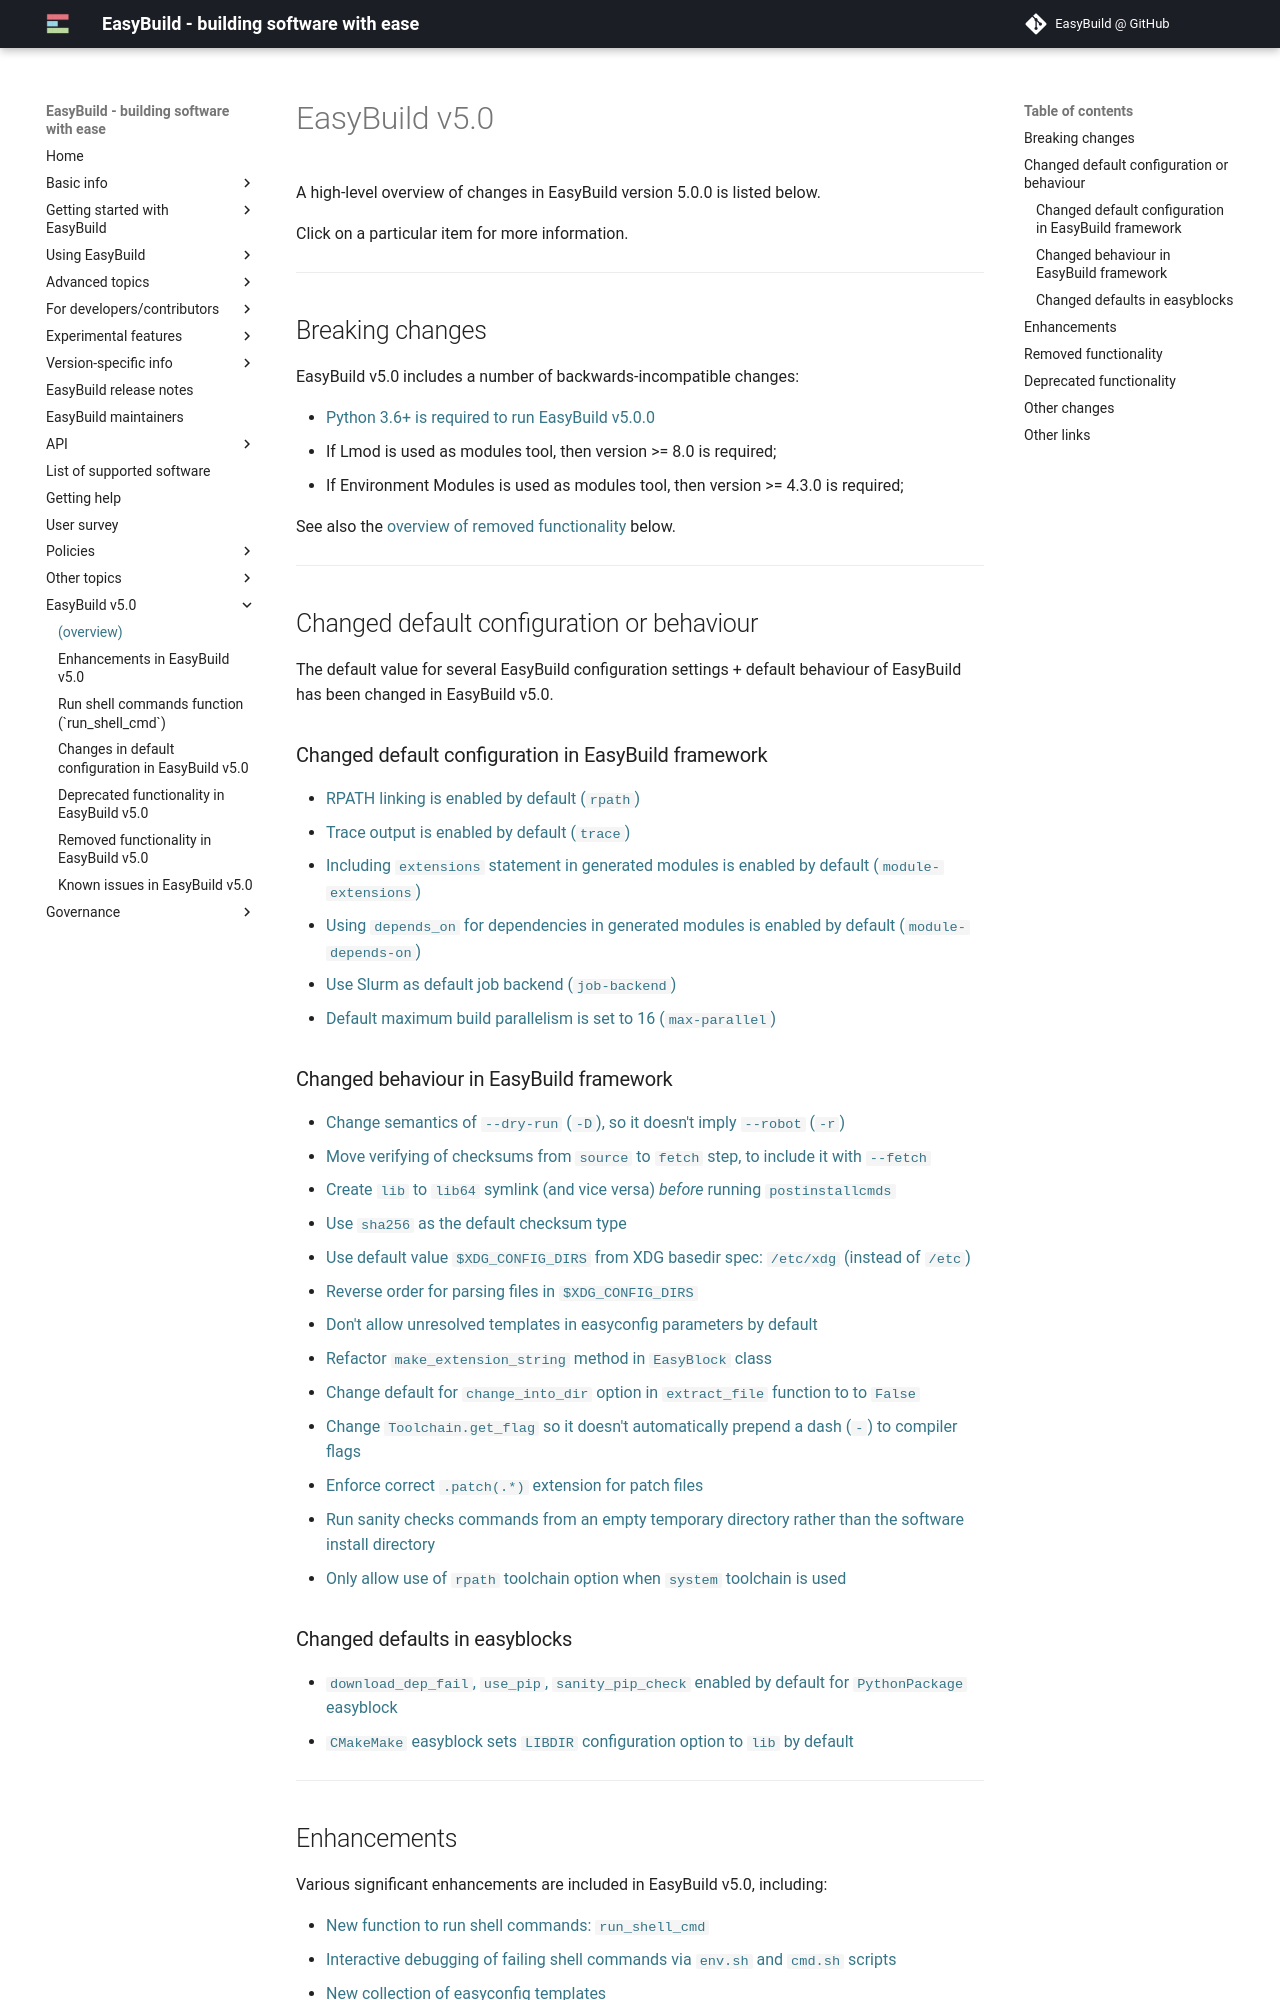

repository: easybuilders/easybuild-docs · page: easybuild-v5/index.html · generator: mkdocs

# EasyBuild v5.0

A high-level overview of changes in EasyBuild version 5.0.0 is listed below.

Click on a particular item for more information.

---

## Breaking changes {: #breaking-changes }

EasyBuild v5.0 includes a number of backwards-incompatible changes:

- [Python 3.6+ is required to run EasyBuild v5.0.0](python36-required.md)
- If Lmod is used as modules tool, then version >= 8.0 is required;
- If Environment Modules is used as modules tool, then version >= 4.3.0 is required;

See also the [overview of removed functionality][removed-functionality] below.


---

## Changed default configuration or behaviour

The default value for several EasyBuild configuration settings + default behaviour of EasyBuild has been changed in EasyBuild v5.0.

### Changed default configuration in EasyBuild framework

- [RPATH linking is enabled by default (`rpath`)](changes.md#rpath)
- [Trace output is enabled by default (`trace`)](changes.md#trace)
- [Including `extensions` statement in generated modules is enabled by default (`module-extensions`)](changes.md#module-extensions)
- [Using `depends_on` for dependencies in generated modules is enabled by default (`module-depends-on`)](changes.md#module-depends-on)
- [Use Slurm as default job backend (`job-backend`)](changes.md#job-backend)
- [Default maximum build parallelism is set to 16 (`max-parallel`)](changes.md#max-parallel-16)

### Changed behaviour in EasyBuild framework

- [Change semantics of `--dry-run` (`-D`), so it doesn't imply `--robot` (`-r`)](changes.md#dry-run-robot)
- [Move verifying of checksums from `source` to `fetch` step, to include it with `--fetch`](changes.md#verifying-checksums)
- [Create `lib` to `lib64` symlink (and vice versa) *before* running `postinstallcmds`](changes.md#lib-lib64-symlink)
- [Use `sha256` as the default checksum type](changes.md#sha256)
- [Use default value `$XDG_CONFIG_DIRS` from XDG basedir spec: `/etc/xdg` (instead of `/etc`)](changes.md#XDG_CONFIG_DIRS_default)
- [Reverse order for parsing files in `$XDG_CONFIG_DIRS`](changes.md#XDG_CONFIG_DIRS_order)
- [Don't allow unresolved templates in easyconfig parameters by default](changes.md#unresolved-templates)
- [Refactor `make_extension_string` method in `EasyBlock` class](changes.md#make_extension_string)
- [Change default for `change_into_dir` option in `extract_file` function to to `False`](changes.md#extract_file)
- [Change `Toolchain.get_flag` so it doesn't automatically prepend a dash (`-`) to compiler flags](changes.md#toolchain-get-flag-dash)
- [Enforce correct `.patch(.*)` extension for patch files](changes.md#patch-extension)
- [Run sanity checks commands from an empty temporary directory rather than the software install directory](changes.md#sanity-check-commands)
- [Only allow use of `rpath` toolchain option when `system` toolchain is used](changes.md#system-toolchain-options)

### Changed defaults in easyblocks

- [`download_dep_fail`, `use_pip`, `sanity_pip_check` enabled by default for `PythonPackage` easyblock](changes.md#python-pkgs-defaults)
- [`CMakeMake` easyblock sets `LIBDIR` configuration option to `lib` by default](changes.md#cmakemake-libdir)

---
